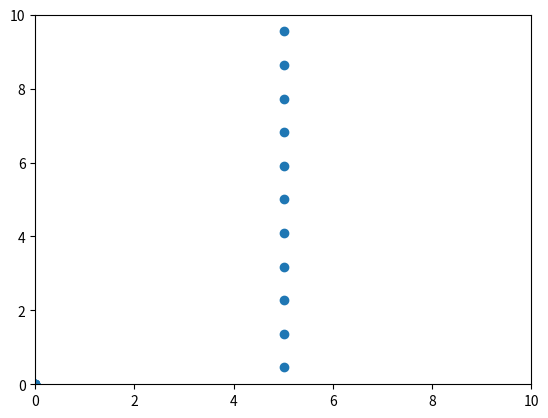

The matplotlib source for this figure: (Note: this script raises an exception after producing the figure.)
import sys
import time
import matplotlib.pyplot as plt
import matplotlib.animation as animation


# 変数の宣言

x = [0] * 16
y = [0] * 16
vx = [0] * 16
vy = [0] * 16
ax = [0] * 16
ay = [0] * 16

N = 0
Lx = 0
Ly = 0
dt = 0
dt2 = 0

gcum = []
for i in range(1000):
    gcum.append(i)
nbin = 0
dr = 0
xsave = [0] * 100
ysave = [0] * 100
R2cum = [0] * 100

# 変数の宣言２(グローバルで扱ったほうが良いものを追加している)
t = 0
ke = 0
kecum = 0
pecum = 0
vcum = 0
area = 0

pe = 0
virial = 0

dx = 0
dy = 0
fx = 0
fy = 0
fxij = 0
fyij = 0
pot = 0


def initial():
    global dt
    dt = 0.01
    global dt2
    dt2 = dt * dt

    global N
    N = 11
    global Lx
    Lx = 10
    global Ly
    Ly = 10

    global x
    global y
    global vx
    global vy

    for i in range(N):
        x[i] = Lx/2
        y[i] = (i + 0.5)*Ly/N
        vx[i] = 1
        vy[i] = 0

    vx[5] = 0.99
    vy[5] = 0.01

    global ke
    ke = 0
    for i in range(N):
        ke = ke + vx[i] * vx[i] + vy[i] * vy[i]
    ke = 0.5 * ke
    global area
    area = Lx * Ly
    global t
    t = 0
    global kecum
    kecum = 0
    global pecum
    pecum = 0
    global vcum
    vcum = 0


def separation(ds, L):
    if ds > 0.5 * L:
        return ds - L
    elif ds < -0.5 * L:
        return ds + L
    else:
        return ds


def force():
    global dx
    global dy
    global fxij
    global fyij
    global pot
    r2 = dx * dx + dy * dy
    rm2 = 1 / r2
    rm6 = rm2 * rm2 * rm2
    f_over_r = 24 * rm6 * (2 * rm6 - 1) * rm2
    fxij = f_over_r * dx
    fyij = f_over_r * dy
    pot = 4 * (rm6 * rm6 - rm6)


def accel():
    global pe
    pe = 0
    global virial
    virial = 0
    global N
    global x
    global y
    global Lx
    global Ly
    global ax
    global ay
    global dx
    global dy
    global pot

    for i in range(N):
        ax[i] = 0
        ay[i] = 0

    for i in range(N - 1):
        for j in range(i + 1, N):
            dx = separation(x[i] - x[j], Lx)
            dy = separation(y[i] - y[j], Ly)
            force()
            ax[i] = ax[i] + fxij
            ay[i] = ay[i] + fyij
            ax[j] = ax[j] - fxij
            ay[j] = ay[j] - fyij
            pe = pe + pot
            virial = virial + dx * fxij + dy * fyij


def pbc(pos, L):
    if pos < 0:
        return pos + L
    elif pos > L:
        return pos - L
    else:
        return pos


def Verlet():
    global x
    global y
    global vx
    global vy
    global ax
    global ay
    global N
    global Lx
    global Ly
    global dt
    global dt2
    global ke
    global t

    for i in range(N):
        xnew = x[i] + vx[i] * dt + 0.5 * ax[i] * dt2
        ynew = y[i] + vy[i] * dt + 0.5 * ay[i] * dt2
        vx[i] = vx[i] + 0.5 * ax[i] * dt
        vy[i] = vy[i] + 0.5 * ay[i] * dt
        x[i] = pbc(xnew, Lx)
        y[i] = pbc(ynew, Ly)

    accel()

    ke = 0
    for i in range(N):
        vx[i] = vx[i] + 0.5 * ax[i] * dt
        vy[i] = vy[i] + 0.5 * ay[i] * dt
        ke = ke + vx[i] * vx[i] + vy[i] * vy[i]

    ke = 0.5 * ke
    t = t + dt

def return_n(t):
    global x
    global Lx
    n = 0
    for i in range(N):
        if x[i] <= Lx/2:
            n += 1
    return(n)

def show_output():
    global t
    global ke
    global pe
    global virial
    global kecum
    global vcum
    global ncum
    global area
    global N
    global Lx
    global Ly

    if(ncum == 1):
        print("ncum,t,E,mean_ke/N,p,ke,pe,n(t)")

    print_str = ""
    print_str += "" + str(ncum)
    print_str += ", " + str(t)
    E = ke + pe
    print_str += ", " + "{}".format(E)
    kecum = kecum + ke
    vcum = vcum + virial
    mean_ke = kecum / ncum
    p = mean_ke + (0.5 * vcum) / ncum
    p = p / area
    print_str += ", " + "{:.3E}".format(mean_ke / N)
    print_str += ", " + "{:.3E}".format(p)

    print_str += ", " + "{}".format(ke)
    print_str += ", " + "{}".format(pe)
    print_str += ", " + "{}".format(return_n(t))

    print(print_str)

fig = plt.figure()
ims = []

initial()
accel()
E = ke + pe
ncum = 0
flag = True
while ncum <= 100000:
    #     show_positions(flag)
    Verlet()
    ncum = ncum + 1
    show_output()

    if (ncum % 100 == 0) or (ncum < 100):
        plt.figure()
        plt.scatter(x, y)
        plt.xlim([0, Lx])
        plt.ylim([0, Ly])
        plt.show()
        plt.savefig(f"../images/8_3_b_{ncum}.png")
        plt.clf()
        plt.close()

